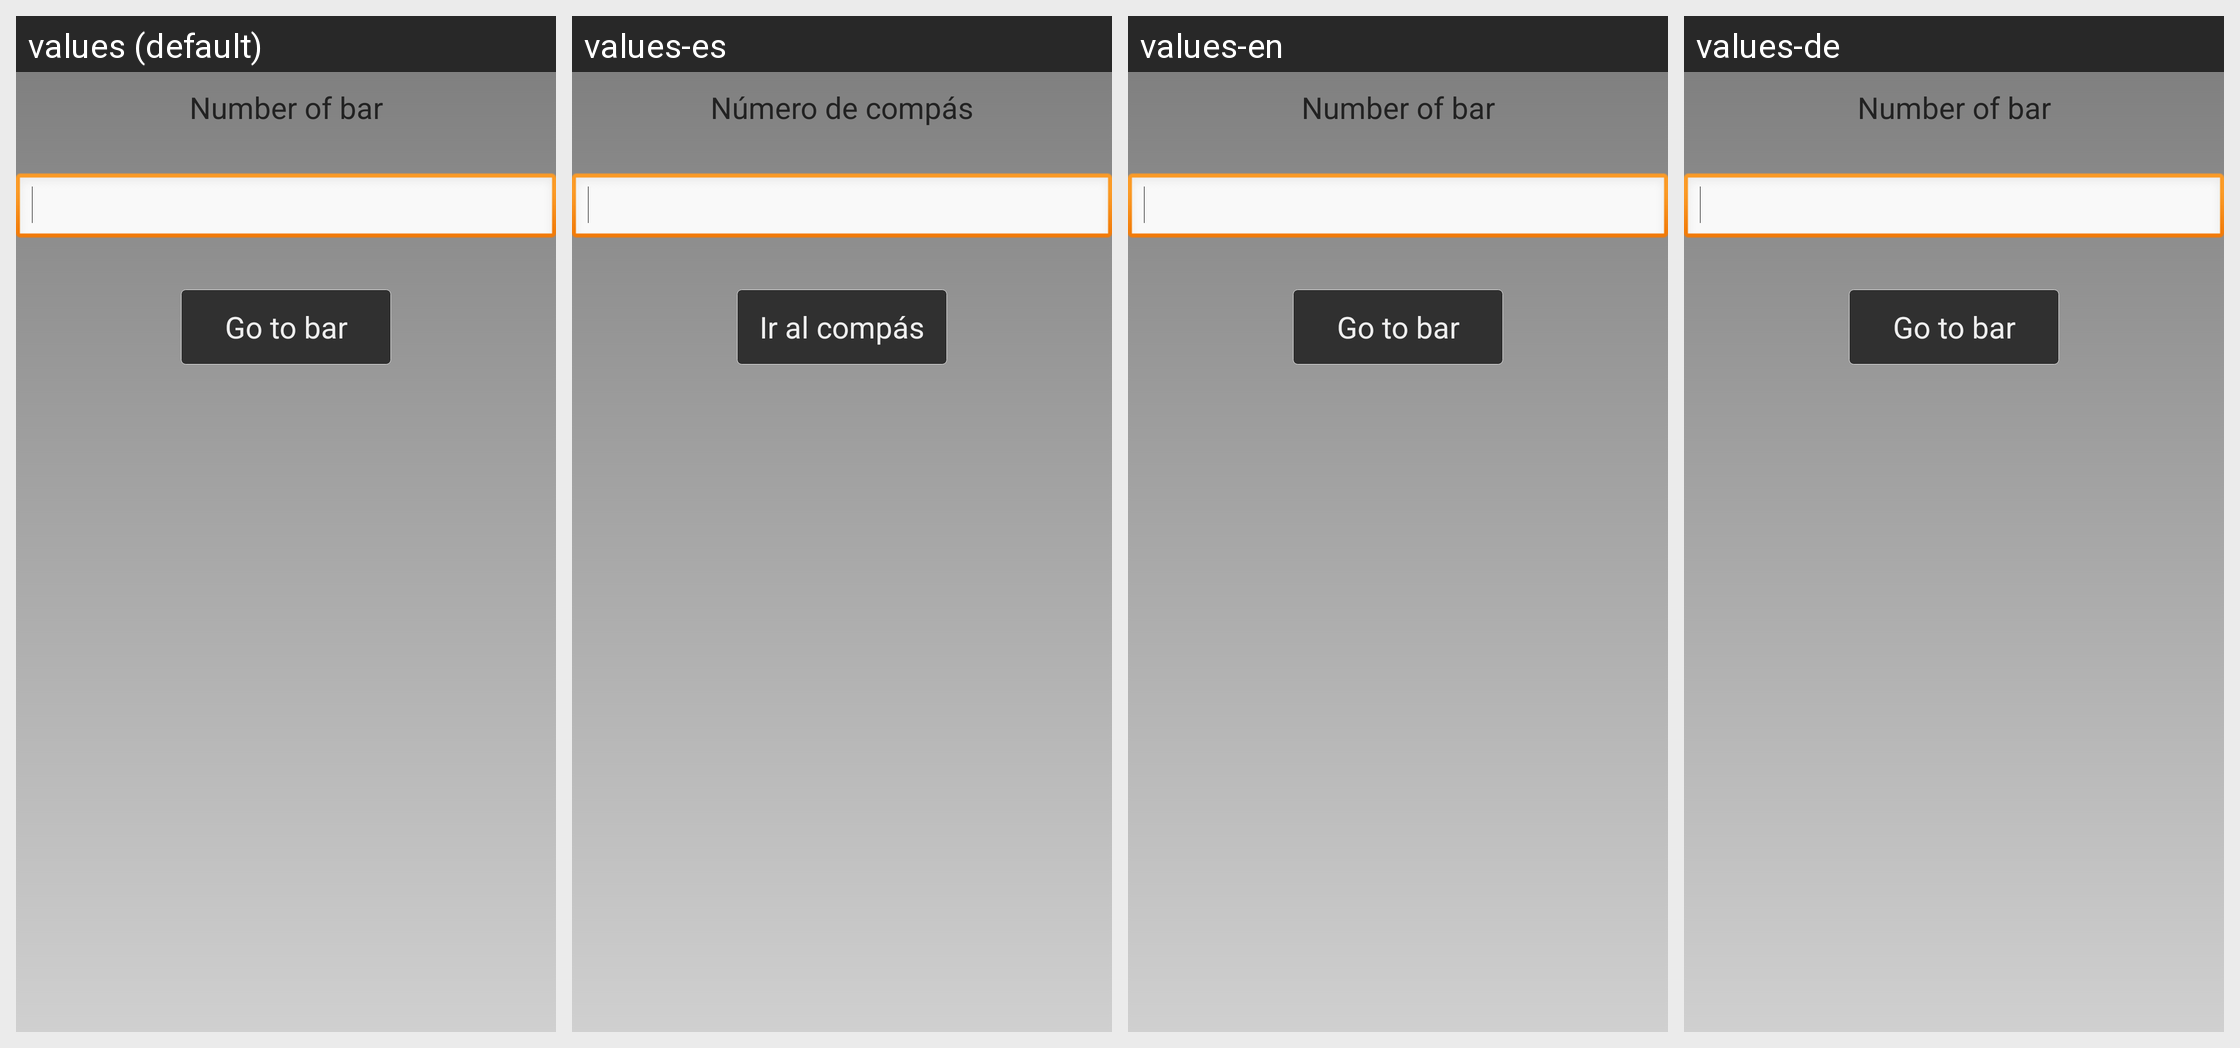

Here is an Android app screen in its default locale and in the app's own translations. Write out the translated-string differences for the strings that appear on this screen.
Android screen res/layout/gotobar.xml rendered under 4 locales, left to right: values (default), values-es, values-en, values-de. Device: Nexus 5 (rendered at 1080×1920; each locale shown at half size, 540×960, under a caption strip naming it); theme android:Theme.NoTitleBar.Fullscreen.
Strings drawn on this screen, with the default value and each locale's value (text and hints the layout hard-codes, and strings that could not be matched under every locale, appear in the picture but are not listed):

number_of_bar
  values: Number of bar
  values-es: Número de compás
  values-en: Number of bar  [not translated; the default value is used]
  values-de: Number of bar  [not translated; the default value is used]

go_to_bar
  values: Go to bar
  values-es: Ir al compás
  values-en: Go to bar  [not translated; the default value is used]
  values-de: Go to bar  [not translated; the default value is used]
